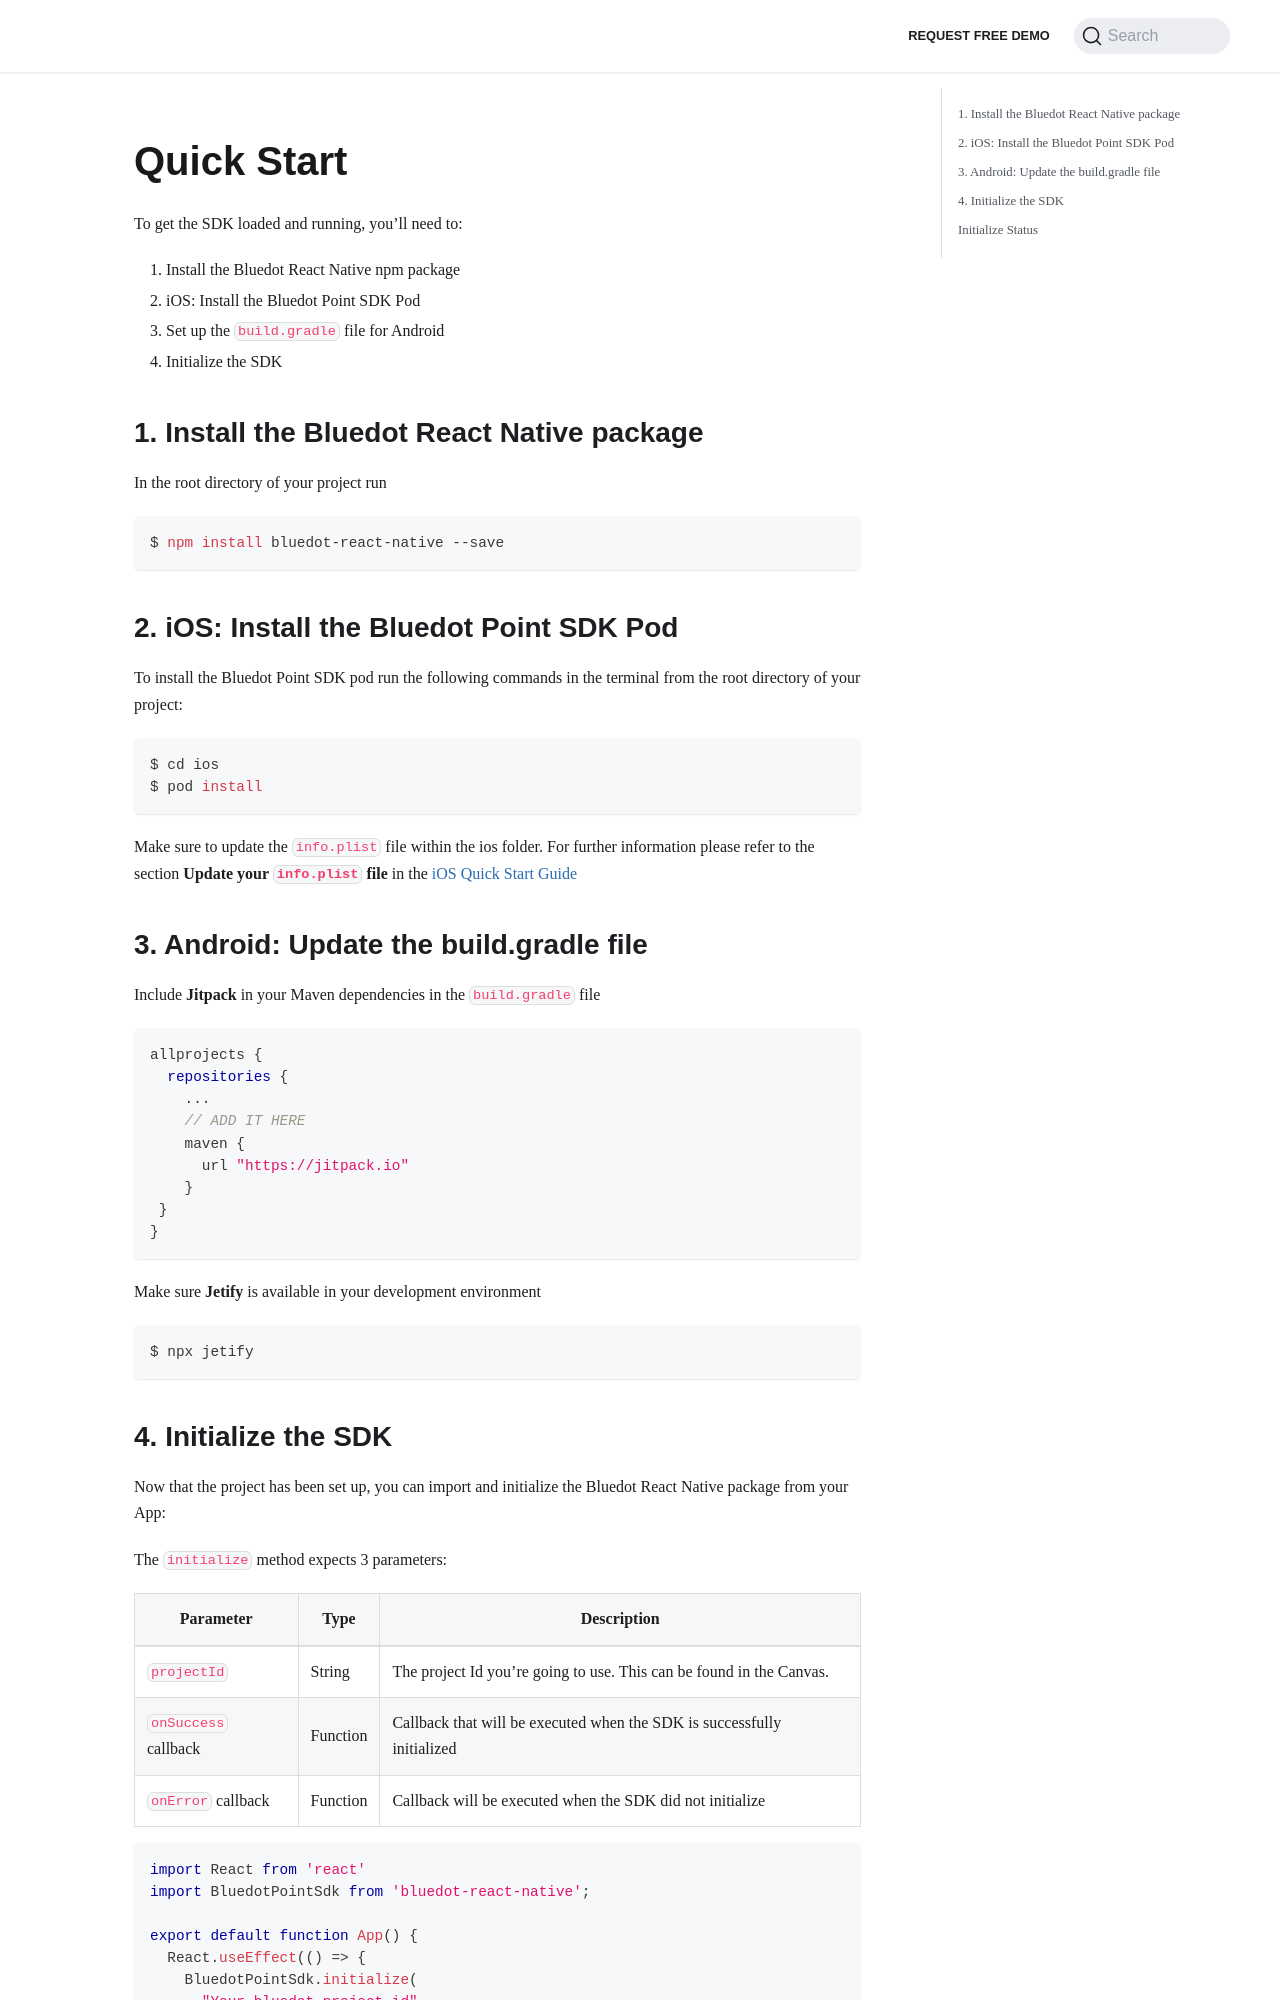

repository: Bluedot-Innovation/documentation · page: versions/Point SDK 15/React Native/Quick Start.html · generator: docusaurus

Quick Start
==========================

To get the SDK loaded and running, you’ll need to:

1.  Install the Bluedot React Native npm package
2.  iOS: Install the Bluedot Point SDK Pod
3.  Set up the `build.gradle` file for Android
4.  Initialize the SDK

1\. Install the Bluedot React Native package
--------------------------------------------

In the root directory of your project run 

```bash
$ npm install bluedot-react-native --save
```

2\. iOS: Install the Bluedot Point SDK Pod
------------------------------------------

To install the Bluedot Point SDK pod run the following commands in the terminal from the root directory of your project:
```bash
$ cd ios
$ pod install
```

Make sure to update the `info.plist` file within the ios folder. For further information please refer to the section **Update your `info.plist` file** in the [iOS Quick Start Guide](../iOS/Quick%20Start.md)

3\. Android: Update the build.gradle file
-----------------------------------------

Include **Jitpack** in your Maven dependencies in the `build.gradle` file

```gradle
allprojects {
  repositories {
    ...
    // ADD IT HERE
    maven { 
      url "https://jitpack.io" 
    }
 }
}
```

Make sure **Jetify** is available in your development environment

```
$ npx jetify
```
